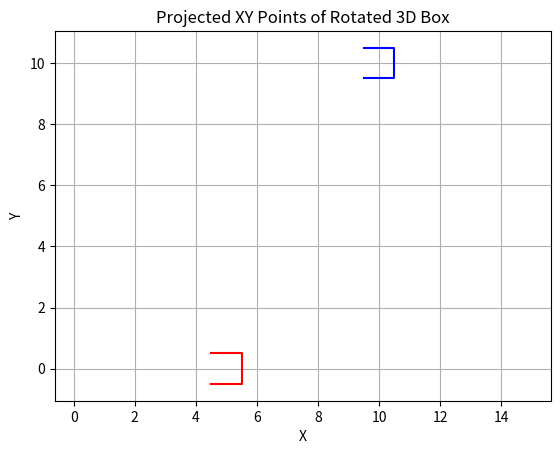

Write Python code to recreate this figure.
import numpy as np
from scipy.spatial import ConvexHull


# Should be even, trust me
NUM_CIRCLE_POINTS = 8


def decompose_transformation_matrix(matrix):

    # Extract the 3x3 rotation submatrix
    rotation_matrix = matrix[:3, :3]

    # Extract the translation vector
    translation_vector = matrix[:3, 3]

    # Calculate the rotation angles (Euler angles) from the rotation matrix
    # These angles depend on your convention (e.g., XYZ, ZYX, etc.)
    # Assuming XYZ rotation order (pitch, yaw, roll)
    # You can adjust this part based on your specific convention.
    # The following assumes the matrix is of the form Rz * Ry * Rx.
    sy = np.sqrt(rotation_matrix[0, 0] * rotation_matrix[0, 0] + rotation_matrix[1, 0] * rotation_matrix[1, 0])
    singular = sy < 1e-6

    if not singular:
        x = np.arctan2(rotation_matrix[2, 1], rotation_matrix[2, 2])
        y = np.arctan2(-rotation_matrix[2, 0], sy)
        z = np.arctan2(rotation_matrix[1, 0], rotation_matrix[0, 0])
    else:
        x = np.arctan2(-rotation_matrix[1, 2], rotation_matrix[1, 1])
        y = np.arctan2(-rotation_matrix[2, 0], sy)
        z = 0

    return [x, y, z], translation_vector


class Sphere:

    def __init__(self, radius, discretization_points=None):
        self.radius = radius

        if discretization_points is None:
            self.discretization_points = NUM_CIRCLE_POINTS
        else:
            self.discretization_points = discretization_points

    def get_projection(self, angles, offsets):
        return np.array(
            [
                [self.radius * np.cos(angle), self.radius * np.sin(angle)]
                for angle in np.linspace(0, 2 * np.pi, self.discretization_points)
            ]  # + [self.radius, 0]
        ) + offsets[:2]


class Box:

    def __init__(self, width, height, depth):
        self.width = width
        self.height = height
        self.depth = depth

    def get_projection(self, angles, offsets):
        # Define the points
        points = np.array([
            [-self.width / 2, -self.height / 2, -self.depth / 2],
            [self.width / 2, -self.height / 2, -self.depth / 2],
            [-self.width / 2, self.height / 2, -self.depth / 2],
            [self.width / 2, self.height / 2, -self.depth / 2],
            [-self.width / 2, -self.height / 2, self.depth / 2],
            [self.width / 2, -self.height / 2, self.depth / 2],
            [-self.width / 2, self.height / 2, self.depth / 2],
            [self.width / 2, self.height / 2, self.depth / 2]
        ])

        # Define the rotation angles (in radians) along each axis
        roll, pitch, yaw = angles

        # Compute the rotation matrix using Euler angles
        rotation_matrix = np.array([
            [np.cos(pitch) * np.cos(yaw), -np.cos(roll) * np.sin(yaw) + np.sin(roll) * np.sin(pitch) * np.cos(yaw),
             np.sin(roll) * np.sin(yaw) + np.cos(roll) * np.sin(pitch) * np.cos(yaw)],
            [np.cos(pitch) * np.sin(yaw), np.cos(roll) * np.cos(yaw) + np.sin(roll) * np.sin(pitch) * np.sin(yaw),
             -np.sin(roll) * np.cos(yaw) + np.cos(roll) * np.sin(pitch) * np.sin(yaw)],
            [-np.sin(pitch), np.sin(roll) * np.cos(pitch), np.cos(roll) * np.cos(pitch)]
        ])

        # Rotate the points using the rotation matrix
        rotated_points = np.dot(points, rotation_matrix)

        # Project onto the XY plane
        projected_points = rotated_points[:, :2]

        # Take only the outermost among them
        hull = ConvexHull(projected_points)
        outermost_points = [projected_points[i] for i in hull.vertices]

        # Assign an angle to each of them (accounting for the center of the polygon)
        points_with_angles = []
        for point in outermost_points:
            angle = np.arctan2(point[1], point[0])
            points_with_angles.append((point[0], point[1], angle))

        # Sort the points based on the angles
        points = np.array([[point[0], point[1]] for point in sorted(points_with_angles, key=lambda x: x[2])])

        # Return the ordered points with translation
        return points + np.array([offsets[0], offsets[1]])


class Cylinder:

    def __init__(self, radius, height, discretization_points=None):
        self.radius = radius
        self.height = height

        if discretization_points is None:
            self.discretization_points = NUM_CIRCLE_POINTS
        else:
            self.discretization_points = discretization_points

    def get_projection(self, angles, offsets):
        # Define the points
        base = np.array(
            [
                [self.radius * np.cos(angle), self.radius * np.sin(angle), 0]
                for angle in np.linspace(0, 2 * np.pi, self.discretization_points)
            ]
        )
        points = np.concatenate((base, base))
        points[self.discretization_points // 2:, 2] = self.height

        # Define the rotation angles (in radians) along each axis
        roll, pitch, yaw = angles

        # Compute the rotation matrix using Euler angles
        rotation_matrix = np.array([
            [np.cos(pitch) * np.cos(yaw), -np.cos(roll) * np.sin(yaw) + np.sin(roll) * np.sin(pitch) * np.cos(yaw),
             np.sin(roll) * np.sin(yaw) + np.cos(roll) * np.sin(pitch) * np.cos(yaw)],
            [np.cos(pitch) * np.sin(yaw), np.cos(roll) * np.cos(yaw) + np.sin(roll) * np.sin(pitch) * np.sin(yaw),
             -np.sin(roll) * np.cos(yaw) + np.cos(roll) * np.sin(pitch) * np.sin(yaw)],
            [-np.sin(pitch), np.sin(roll) * np.cos(pitch), np.cos(roll) * np.cos(pitch)]
        ])

        # Rotate the points using the rotation matrix
        rotated_points = np.dot(points, rotation_matrix)

        # Project onto the XY plane
        projected_points = rotated_points[:, :2]

        # Take only the outermost among them
        hull = ConvexHull(projected_points)
        outermost_points = [projected_points[i] for i in hull.vertices]

        # Assign an angle to each of them (accounting for the center of the polygon)
        points_with_angles = []
        for point in outermost_points:
            angle = np.arctan2(point[1], point[0])
            points_with_angles.append((point[0], point[1], angle))

        # Sort the points based on the angles
        points = np.array([[point[0], point[1]] for point in sorted(points_with_angles, key=lambda x: x[2])])

        # Return the ordered points with translation
        return points + np.array([offsets[0], offsets[1]])


if __name__ == '__main__':

    b = Box(1, 1, 1)
    points_1 = b.get_projection((0, 0, 0), (5, 0, 0))
    x_1 = [point[0] for point in points_1]
    y_1 = [point[1] for point in points_1]

    points_2 = b.get_projection((0, 0, 0), (10, 10, 0))
    x_2 = [point[0] for point in points_2]
    y_2 = [point[1] for point in points_2]

    # Plot the projected XY points
    import matplotlib.pyplot as plt

    plt.figure()
    plt.plot(x_1, y_1, color='red')
    plt.plot(x_2, y_2, color='blue')
    plt.title("Projected XY Points of Rotated 3D Box")
    plt.xlabel("X")
    plt.ylabel("Y")
    plt.grid(True)
    plt.axis('equal')  # Ensure aspect ratio is equal
    plt.show()
